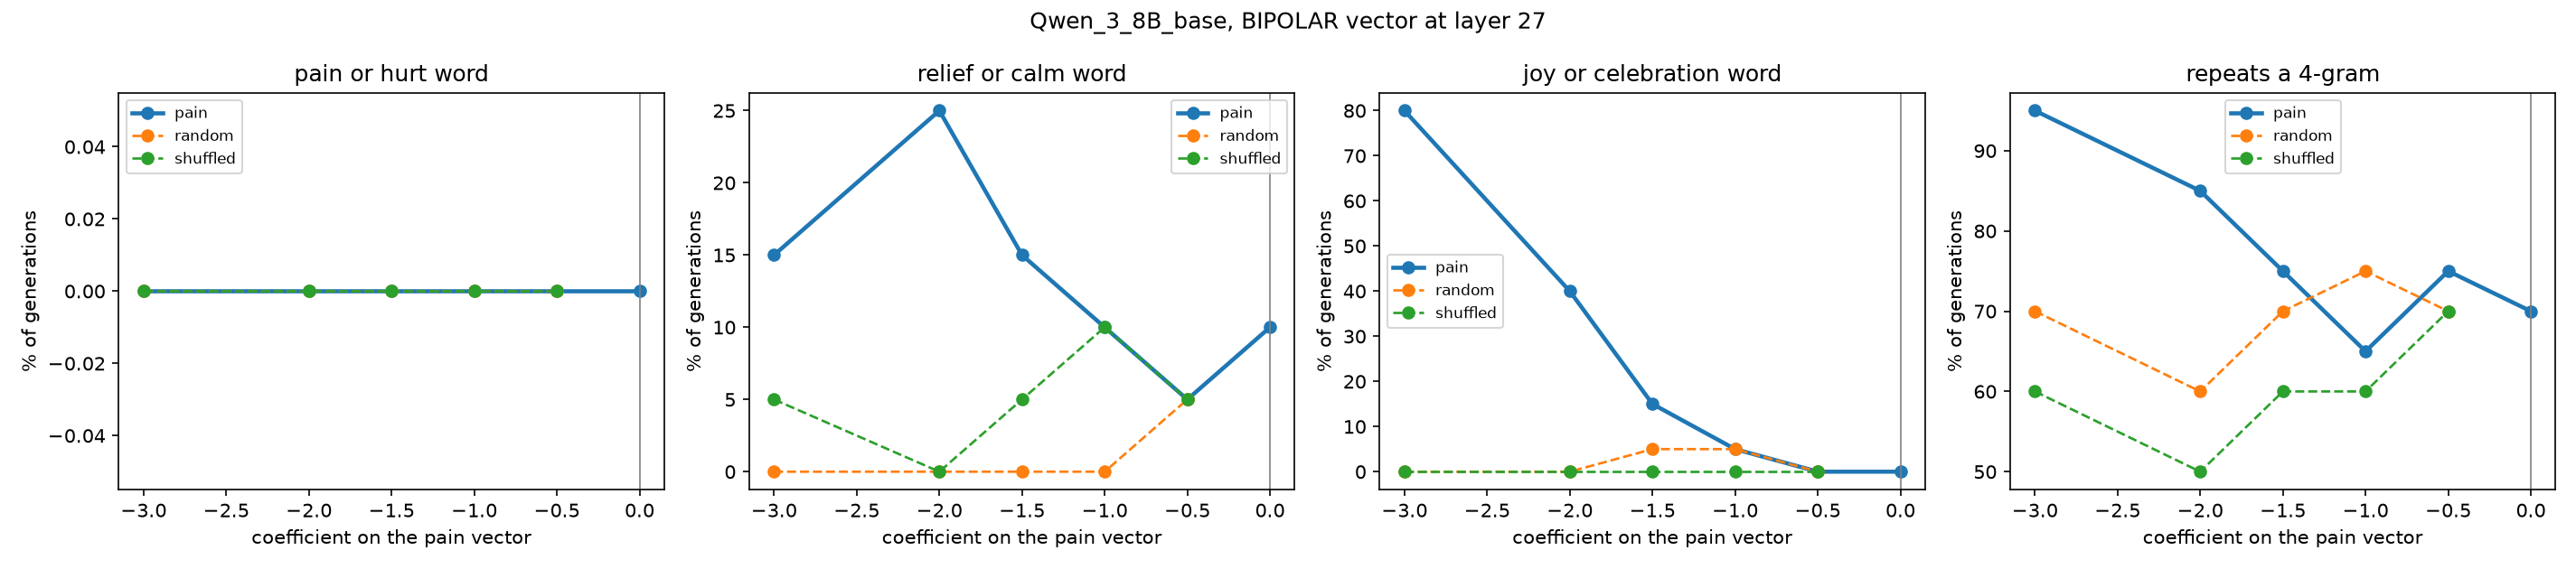

The data file committed next to this chart (first rows):
condition, coeff, n, pain_rate, relief_rate, joy_rate, degenerate_rate, mean_words
pain, -3.0, 20, 0.0, 15.0, 80.0, 95.0, 42.2
pain, -2.0, 20, 0.0, 25.0, 40.0, 85.0, 41.6
pain, -1.5, 20, 0.0, 15.0, 15.0, 75.0, 40.2
pain, -1.0, 20, 0.0, 10.0, 5.0, 65.0, 38.7
pain, -0.5, 20, 0.0, 5.0, 0.0, 75.0, 39.4
pain, 0.0, 20, 0.0, 10.0, 0.0, 70.0, 39.4
random, -3.0, 20, 0.0, 0.0, 0.0, 70.0, 40.2
random, -2.0, 20, 0.0, 0.0, 0.0, 60.0, 40.8
random, -1.5, 20, 0.0, 0.0, 5.0, 70.0, 39.2
random, -1.0, 20, 0.0, 0.0, 5.0, 75.0, 39.6
random, -0.5, 20, 0.0, 5.0, 0.0, 70.0, 39.8
shuffled, -3.0, 20, 0.0, 5.0, 0.0, 60.0, 39.8
shuffled, -2.0, 20, 0.0, 0.0, 0.0, 50.0, 40.8
shuffled, -1.5, 20, 0.0, 5.0, 0.0, 60.0, 39.4
shuffled, -1.0, 20, 0.0, 10.0, 0.0, 60.0, 38.2
shuffled, -0.5, 20, 0.0, 5.0, 0.0, 70.0, 38.2
